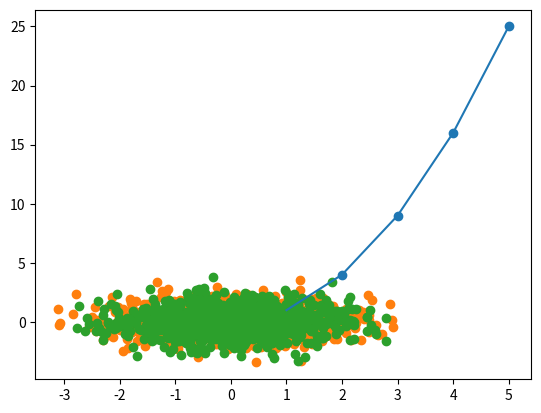
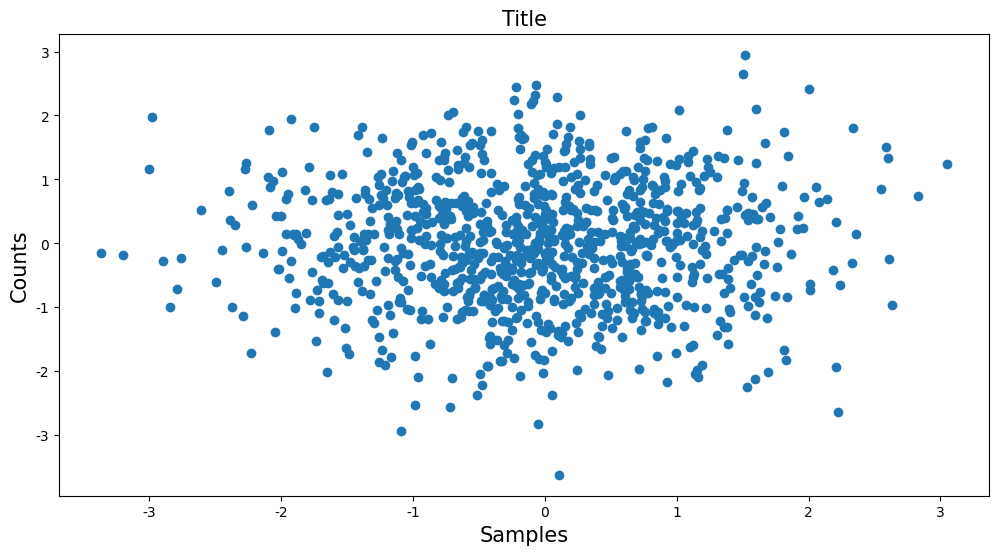

These charts were generated, in order, by the following Python code:
# -*- coding: utf-8 -*-
"""딥러닝 입문 02.ipynb

Automatically generated by Colaboratory.

Original file is located at
    https://colab.research.google.com/<link-removed>

# 넘파이 준비하기
"""

import numpy as np 
print(np.__version__) # 버전 확인하기

my_arry = np.array([[10, 20, 30], [40, 50, 60]])
print(my_arry)

type(my_arry)

my_arry[0][2]

np.sum(my_arry)

# 퀴즈
my_arry[1][0]

import matplotlib.pyplot as plt

plt.plot([1, 2, 3, 4, 5], [1, 4, 9, 16, 25]) # x 좌표와 y 좌표를 파이썬 리스트로 전달합니다.
plt.show()

# 2.  산점도 그리기
plt.scatter([1, 2, 3, 4, 5], [1, 4, 9, 16, 25])
plt.show()

# 넘파이 배열로 산점도 그리기
x = np.random.randn(1000)
y = np.random.randn(1000)
plt.scatter(x, y)
plt.show()

plt.scatter(np.random.randn(1000), np.random.randn(1000))
plt.show()

x = np.random.randn(1000)
y = np.random.randn(1000)
plt.rc('font', family = 'NanumBarunGothic')
plt.figure(figsize = (12, 6))
plt.title('Title', fontsize = 15)
plt.xlabel('Samples', fontsize = 15)
plt.ylabel('Counts', fontsize = 15)
plt.scatter(x, y)
plt.show()